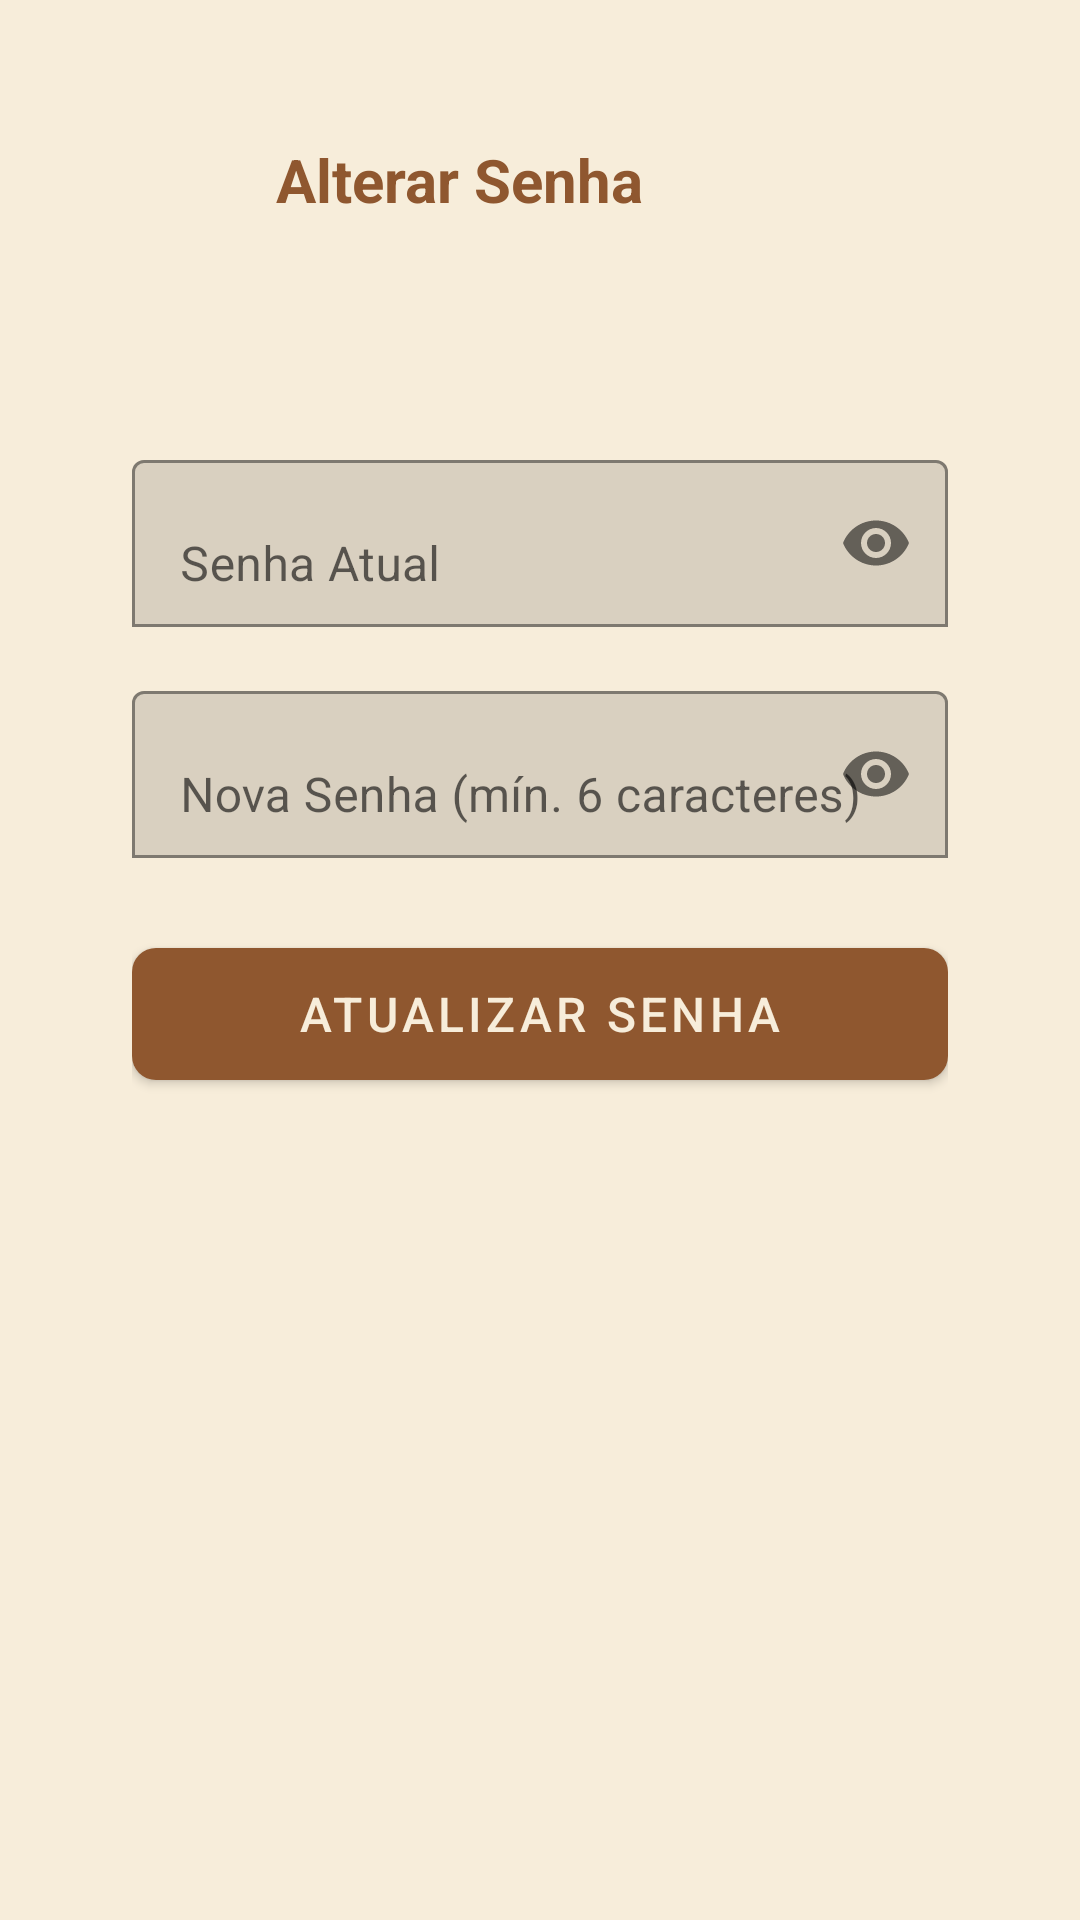

Here is an Android app screen rendered from its layout file. Give the layout XML and the strings, colors and styles it references.
<!-- AndroidManifest.xml: application theme Theme.VangustApp -->
<!-- res/layout/activity_alterar_senha.xml -->
<?xml version="1.0" encoding="utf-8"?>
<LinearLayout xmlns:android="http://schemas.android.com/apk/res/android"
    xmlns:app="http://schemas.android.com/apk/res-auto"
    android:id="@+id/main_alterar_senha"
    android:layout_width="match_parent"
    android:layout_height="match_parent"
    android:background="#F7EDDA"
    android:orientation="vertical"
    android:padding="24dp">

    
    <LinearLayout
        android:padding="20dp"
        android:layout_width="match_parent"
        android:layout_height="wrap_content"
        android:gravity="center_vertical"
        android:orientation="horizontal"
        android:layout_marginBottom="32dp">

        <ImageView
            android:id="@+id/btnVoltarAlterarSenha"
            android:layout_width="32dp"
            android:layout_height="32dp"
            android:src="@drawable/baseline_arrow_back"
            app:tint="#8F572F"
            android:contentDescription="Voltar" />

        <TextView
            android:layout_width="wrap_content"
            android:layout_height="wrap_content"
            android:layout_marginStart="16dp"
            android:text="Alterar Senha"
            android:textColor="#8F572F"
            android:textSize="20sp"
            android:textStyle="bold" />
    </LinearLayout>


    <LinearLayout
        android:padding="20dp"
        android:layout_width="match_parent"
        android:layout_height="wrap_content"
        android:gravity="center_vertical"
        android:orientation="vertical"
        android:layout_marginBottom="32dp">

        
        <com.google.android.material.textfield.TextInputLayout
            android:layout_width="match_parent"
            android:layout_height="wrap_content"
            android:layout_marginBottom="16dp"
            app:boxBackgroundMode="outline"
            app:boxStrokeColor="#8F572F"
            app:hintTextColor="#8F572F"
            app:endIconTint="#8F572F"
            app:passwordToggleEnabled="true">

            <com.google.android.material.textfield.TextInputEditText
                android:id="@+id/txSenhaAtual"
                android:layout_width="match_parent"
                android:layout_height="wrap_content"
                android:hint="Senha Atual"
                android:inputType="textPassword"
                android:textColor="@color/black" />
        </com.google.android.material.textfield.TextInputLayout>

        
        <com.google.android.material.textfield.TextInputLayout
            android:layout_width="match_parent"
            android:layout_height="wrap_content"
            android:layout_marginBottom="24dp"
            app:boxBackgroundMode="outline"
            app:boxStrokeColor="#8F572F"
            app:hintTextColor="#8F572F"
            app:endIconTint="#8F572F"
            app:passwordToggleEnabled="true">

            <com.google.android.material.textfield.TextInputEditText
                android:id="@+id/txNovaSenha"
                android:layout_width="match_parent"
                android:layout_height="wrap_content"
                android:hint="Nova Senha (mín. 6 caracteres)"
                android:inputType="textPassword"
                android:textColor="@color/black" />
        </com.google.android.material.textfield.TextInputLayout>

        
        <com.google.android.material.button.MaterialButton
            android:id="@+id/btnSalvarNovaSenha"
            android:layout_width="match_parent"
            android:layout_height="56dp"
            android:text="Atualizar Senha"
            android:textColor="#F7EDDA"
            android:textSize="16sp"
            app:backgroundTint="#8F572F"
            app:cornerRadius="8dp" />
    </LinearLayout>

</LinearLayout>
<!-- resources referenced by this layout -->
<resources>
  <style name="Theme.VangustApp" parent="Theme.MaterialComponents.Light.NoActionBar">
          
          <item name="colorPrimary">#8F572F</item>
          <item name="colorPrimaryVariant">#5C3A21</item>
          <item name="colorOnPrimary">#F7EDDA</item>
  
          
          <item name="colorSecondary">#FCD299</item>
          <item name="colorSecondaryVariant">#8F572F</item>
          <item name="colorOnSecondary">#0D0D0D</item>
  
          
          <item name="android:statusBarColor">#8F572F</item>
  
          
          <item name="android:navigationBarColor">#F7EDDA</item>
  
          
          <item name="android:windowLightStatusBar">false</item>
      </style>
  <!-- not gathered from this repository: default colours our renderer supplied (Android Studio template values) -->
  <color name="black">#FF000000</color>
</resources>
